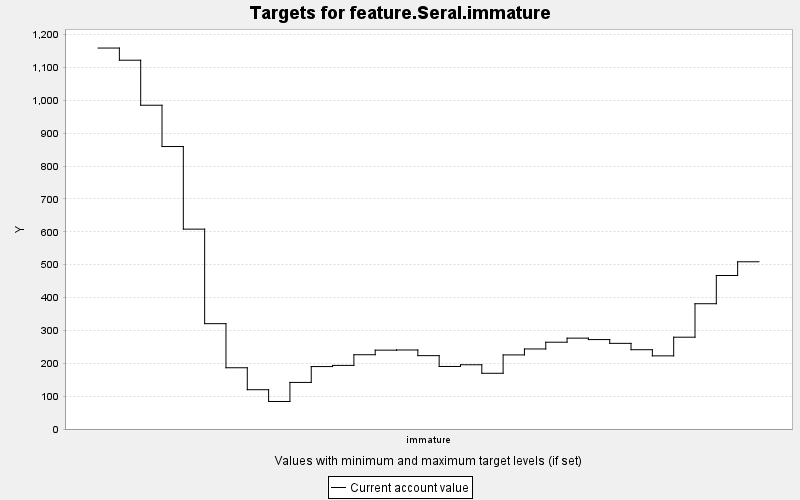

The table this chart was drawn from, first rows:
TARGET, PERIOD, YEAR, PERIODWIDTH, MINIMUM, MAXIMUM, MINWEIGHT, MAXWEIGHT, CURRENT, SUMMARY
feature.Seral.immature, 0, 0, 10.0, 0.0, 10000, 1.0, 1.0, 1159, 0.0
feature.Seral.immature, 1, 10, 10.0, 0.0, 10000, 1.0, 1.0, 1122, 0.0
feature.Seral.immature, 2, 20, 10.0, 0.0, 10000, 1.0, 1.0, 984.9, 0.0
feature.Seral.immature, 3, 30, 10.0, 0.0, 10000, 1.0, 1.0, 859.3, 0.0
feature.Seral.immature, 4, 40, 10.0, 0.0, 10000, 1.0, 1.0, 608, 0.0
feature.Seral.immature, 5, 50, 10.0, 0.0, 10000, 1.0, 1.0, 320.4, 0.0
feature.Seral.immature, 6, 60, 10.0, 0.0, 10000, 1.0, 1.0, 186.3, 0.0
feature.Seral.immature, 7, 70, 10.0, 0.0, 10000, 1.0, 1.0, 119.5, 0.0
feature.Seral.immature, 8, 80, 10.0, 0.0, 10000, 1.0, 1.0, 83.71, 0.0
feature.Seral.immature, 9, 90, 10.0, 0.0, 10000, 1.0, 1.0, 141.7, 0.0
feature.Seral.immature, 10, 100, 10.0, 0.0, 10000, 1.0, 1.0, 189.9, 0.0
feature.Seral.immature, 11, 110, 10.0, 0.0, 10000, 1.0, 1.0, 193.5, 0.0
feature.Seral.immature, 12, 120, 10.0, 0.0, 10000, 1.0, 1.0, 225.9, 0.0
feature.Seral.immature, 13, 130, 10.0, 0.0, 10000, 1.0, 1.0, 239.8, 0.0
feature.Seral.immature, 14, 140, 10.0, 0.0, 10000, 1.0, 1.0, 240.4, 0.0
feature.Seral.immature, 15, 150, 10.0, 0.0, 10000, 1.0, 1.0, 223.1, 0.0
feature.Seral.immature, 16, 160, 10.0, 0.0, 10000, 1.0, 1.0, 190.3, 0.0
feature.Seral.immature, 17, 170, 10.0, 0.0, 10000, 1.0, 1.0, 195.4, 0.0
feature.Seral.immature, 18, 180, 10.0, 0.0, 10000, 1.0, 1.0, 169.5, 0.0
feature.Seral.immature, 19, 190, 10.0, 0.0, 10000, 1.0, 1.0, 225.4, 0.0
feature.Seral.immature, 20, 200, 10.0, 0.0, 10000, 1.0, 1.0, 243.5, 0.0
feature.Seral.immature, 21, 210, 10.0, 0.0, 10000, 1.0, 1.0, 264, 0.0
feature.Seral.immature, 22, 220, 10.0, 0.0, 10000, 1.0, 1.0, 276.4, 0.0
feature.Seral.immature, 23, 230, 10.0, 0.0, 10000, 1.0, 1.0, 272, 0.0
feature.Seral.immature, 24, 240, 10.0, 0.0, 10000, 1.0, 1.0, 260.6, 0.0
feature.Seral.immature, 25, 250, 10.0, 0.0, 10000, 1.0, 1.0, 241.2, 0.0
feature.Seral.immature, 26, 260, 10.0, 0.0, 10000, 1.0, 1.0, 222.5, 0.0
feature.Seral.immature, 27, 270, 10.0, 0.0, 10000, 1.0, 1.0, 279.3, 0.0
feature.Seral.immature, 28, 280, 10.0, 0.0, 10000, 1.0, 1.0, 381.1, 0.0
feature.Seral.immature, 29, 290, 10.0, 0.0, 10000, 1.0, 1.0, 467, 0.0
feature.Seral.immature, 30, 300, 10.0, 0.0, 10000, 1.0, 1.0, 508.7, 0.0
